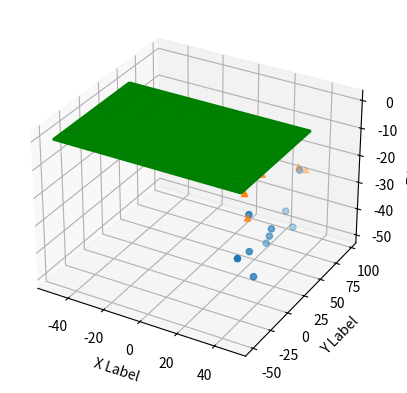

Generate this figure with matplotlib:
## codigo ejemplo de separacion de clases por un plano

from mpl_toolkits.mplot3d import Axes3D
import matplotlib.pyplot as plt


fig = plt.figure()
#ax = fig.add_subplot(111, projection='3d')
ax = plt.axes(projection='3d')

xx = [25.54708124, 31.17469926, 28.52087138, 27.48382184, 28.54491093,23.29680909, 28.65396255, 28.51391683, 23.74796767, 23.60344609]
yy = [26.85305544, 18.16348247, 85.6486335 , 51.58108876, 93.63792217,58.69935638,  1.04683199, 51.5041098 , 87.1235226 , 30.77285181]
zz = [-43.37465341, -49.51351354, -47.46792579, -43.04604664,-27.55911518, -48.23684023, -39.0832312 , -40.08935293,-42.58495484,-30.88907518]

xx2 = [31.48254822, 28.90642703, 29.60299612, 28.44005967, 27.32555076,31.55480559, 25.76285299, 30.95731992, 27.16640927, 23.1537339 ] 
yy2 = [9.42173974, 90.82874092, 12.41316359, 30.52512606, 66.56705954,2.29892058, 71.35835842, 96.73508724, 39.49493644, 59.97355977]
zz2 = [-7.47625111, -25.74162052, -26.66973133,  -5.90575884,-9.50165733, -15.19461806, -12.99406911, -27.68827667,-17.43089816, -10.62662381]

ax.scatter(xx, yy, zz, marker='o')
ax.scatter(xx2, yy2, zz2, marker='^')

ax.set_xlabel('X Label')
ax.set_ylabel('Y Label')
ax.set_zlabel('Z Label')



#plt.show()


import numpy as np
def LoG(x, y, sigma):
    temp = (x ** 2 + y ** 2) / (2 * sigma ** 2)
    return -1 / (np.pi * sigma ** 4) * (1 - temp) * np.exp(-temp)




N = 100
half_N = N // 2
X2, Y2 = np.meshgrid(range(N), range(N)) #range: [0-49]
X2 = X2 - half_N
Y2 = Y2 - half_N

#X2 = X2/10.0
#Y2 = Y2/10.0

Z2 = -LoG(X2, Y2, sigma=10)
#Z2 = X2*np.exp(-X2**2 - Y2**2)


X1 = np.reshape(X2, -1)
Y1 = np.reshape(Y2, -1)
Z1 = np.reshape(Z2, -1)


#ax = plt.axes(projection='3d')
ax.plot_wireframe(X2, Y2, Z2, color='g')


plt.show()
